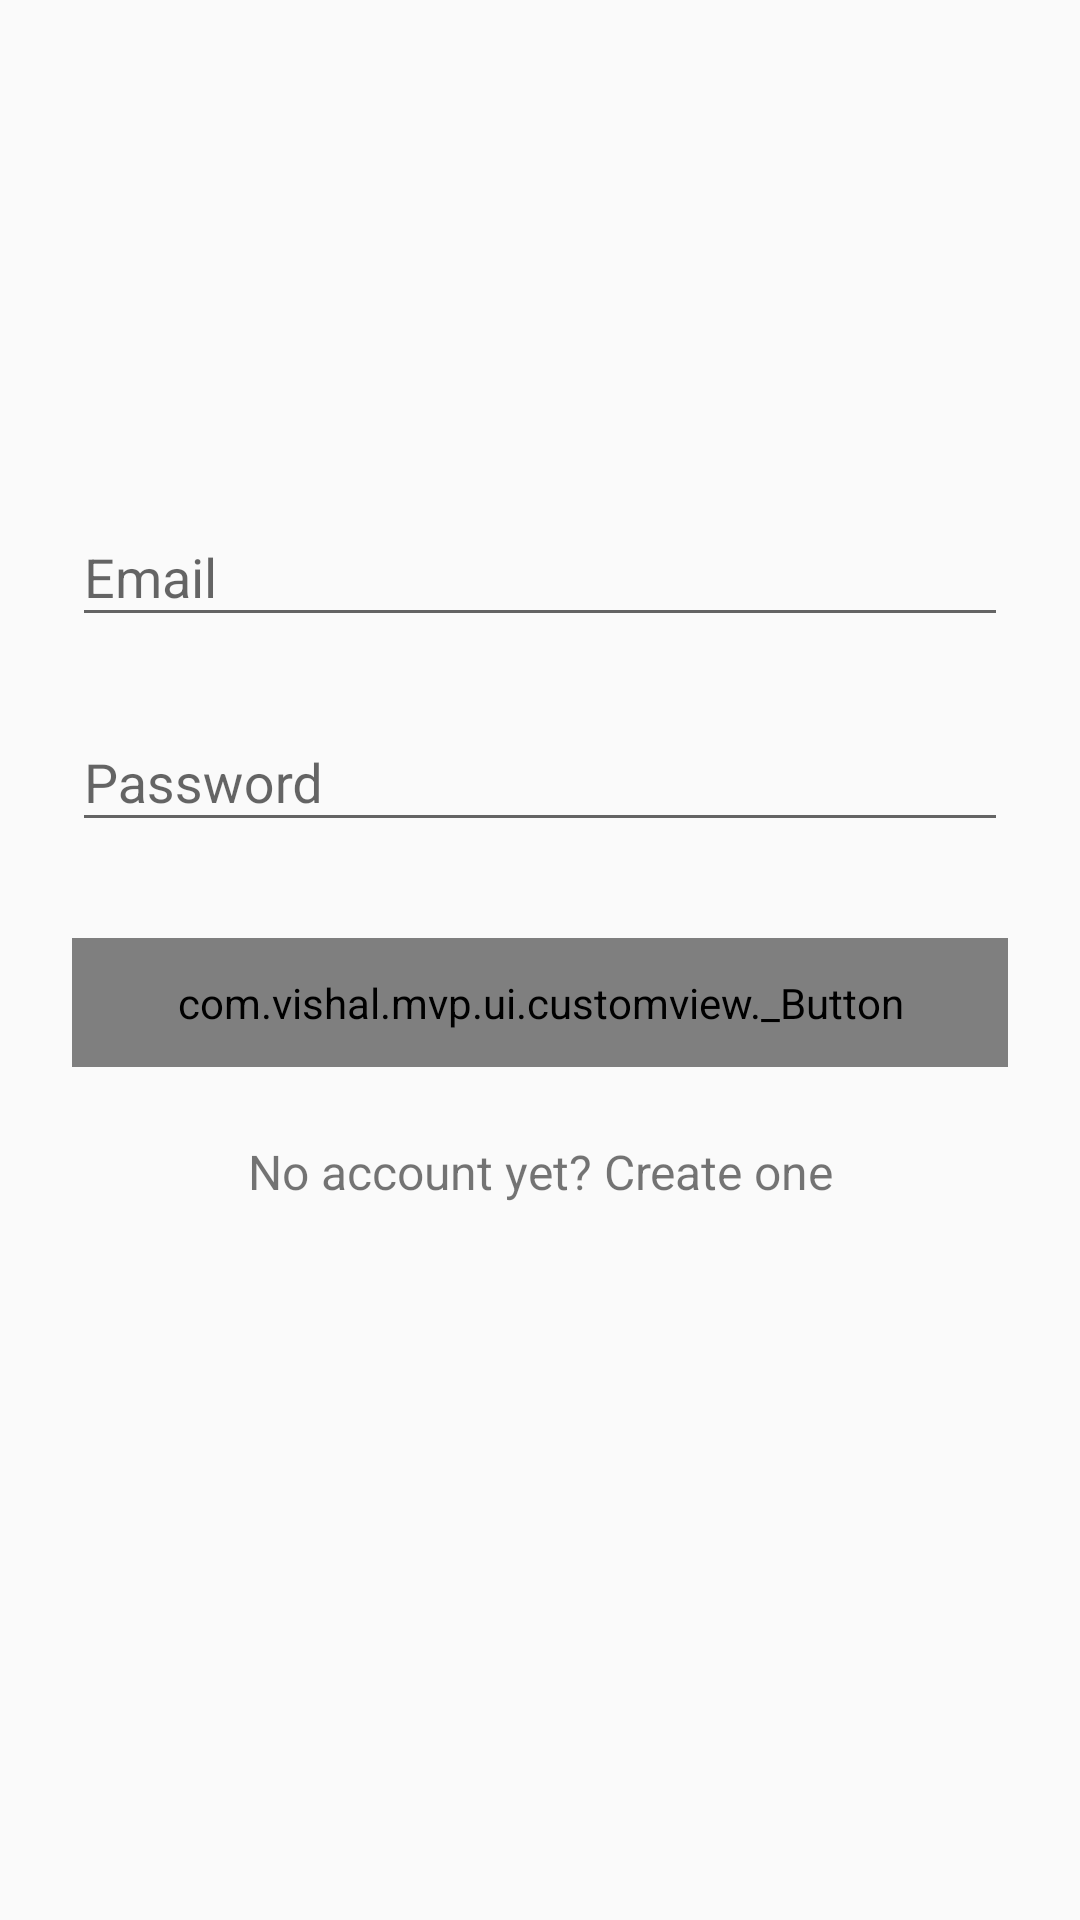

Here is an Android app screen rendered from its layout file. Give the layout XML and the strings, colors and styles it references.
<!-- AndroidManifest.xml: application theme Theme.AppCompat.Light.NoActionBar.FullScreen -->
<!-- res/layout/activity_login.xml -->
<?xml version="1.0" encoding="utf-8"?>
<ScrollView xmlns:android="http://schemas.android.com/apk/res/android"
            android:layout_width="fill_parent"
            android:layout_height="fill_parent"
            android:fitsSystemWindows="true">



    <LinearLayout
        android:orientation="vertical"
        android:layout_width="match_parent"
        android:layout_height="wrap_content"
        android:paddingTop="56dp"
        android:paddingLeft="24dp"
        android:paddingRight="24dp">

        <ImageView android:src="@mipmap/ic_launcher"
                   android:layout_width="wrap_content"
                   android:layout_height="72dp"
                   android:layout_marginBottom="24dp"
                   android:layout_gravity="center_horizontal" />

        
        <android.support.design.widget.TextInputLayout
            android:layout_width="match_parent"
            android:layout_height="wrap_content"
            android:layout_marginTop="8dp"
            android:layout_marginBottom="8dp">
            <EditText android:id="@+id/input_email"
                      android:layout_width="match_parent"
                      android:layout_height="wrap_content"
                      android:inputType="textEmailAddress"
                      android:hint="Email" />
        </android.support.design.widget.TextInputLayout>

        
        <android.support.design.widget.TextInputLayout
            android:layout_width="match_parent"
            android:layout_height="wrap_content"
            android:layout_marginTop="8dp"
            android:layout_marginBottom="8dp">
            <EditText android:id="@+id/input_password"
                      android:layout_width="match_parent"
                      android:layout_height="wrap_content"
                      android:inputType="textPassword"
                      android:hint="Password"/>
        </android.support.design.widget.TextInputLayout>

        <com.vishal.mvp.ui.customview._Button
            android:id="@+id/btn_login"
            android:onClick="onClick"
            android:layout_width="fill_parent"
            android:layout_height="wrap_content"
            android:layout_marginTop="24dp"
            android:layout_marginBottom="24dp"
            android:padding="12dp"
            android:text="Login"/>

        <TextView android:id="@+id/link_signup"
                  android:layout_width="fill_parent"
                  android:layout_height="wrap_content"
                  android:layout_marginBottom="24dp"
                  android:text="No account yet? Create one"
                  android:gravity="center"
                  android:textSize="16dip"/>

    </LinearLayout>
</ScrollView>
<!-- resources referenced by this layout -->
<resources>
  <style name="Theme.AppCompat.Light.NoActionBar.FullScreen" parent="@style/Theme.AppCompat.Light">
          <item name="windowNoTitle">true</item>
          <item name="windowActionBar">false</item>
          <item name="android:windowFullscreen">false</item>
          <item name="android:windowContentOverlay">@null</item>
          <item name="colorPrimary">@color/colorPrimary</item>
          <item name="colorPrimaryDark">@color/colorPrimaryDark</item>
          <item name="colorAccent">@color/colorAccent</item>
      </style>
  <!-- not gathered from this repository: default colours our renderer supplied (Android Studio template values) -->
  <color name="colorPrimary">#FF6200EE</color>
  <color name="colorPrimaryDark">#FF3700B3</color>
  <color name="colorAccent">#FF03DAC5</color>
</resources>
